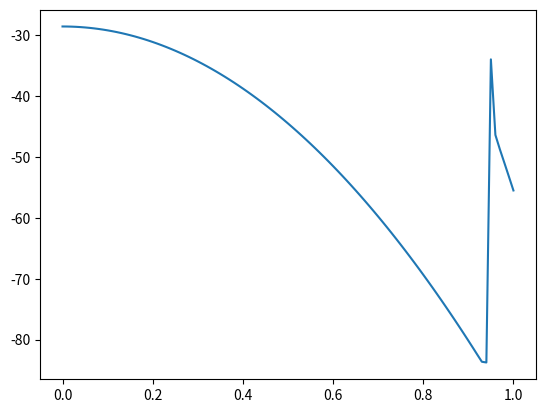

This figure's Python source:
# %%
import numpy as np
import matplotlib.pyplot as plt
a = 0; b = 1
M = 100
D = 0.3
B_out = 1.45
A_out = 201.4
S_2 = -0.477
x_s = 0.95
a_u = 0.38
a_l = 0.68


x = np.linspace(a, b, M+1)
h = (b-a)/M
kappa = lambda x: 1-x**2
S = lambda x: 1+S_2*0.5*(3*x**2-1)

def P_2(x):
    return 1/2*(3*x**2-1)

def y(x):
    alpha_old = 1
    alpha_new = 0
    sum = 1 #The 1 represents alpha_0
    for n in range (1000):
        alpha_new = (2*n*(2*n+1)+B_out/D) / ((2*n+2)*(2*n+1)) *alpha_old
        sum += alpha_new * x**(2*n+2)
        alpha_old = alpha_new
    return sum

def y_prime(x):
    alpha_old = 1
    alpha_new = 0
    sum = 0 #Alpha_0 is no longer part of the sum due to derivation 
    for n in range (1000):
        alpha_new = (2*n*(2*n+1)+B_out/D) / ((2*n+2)*(2*n+1))*alpha_old
        sum += (2*n+2)*alpha_new * x**(2*n+1)
        alpha_old = alpha_new
    return sum

def z(s):
    sum = 1 - B_out/(2*D) * s + (2+B_out/D)/8 * s**2
    beta_old = (2+B_out/D)/8
    beta_new = 0
    for n in range (2, 1000):
        beta_new = (n*(n+1) +B_out/D) / (2*(n+1)**2) * beta_old
        sum += beta_new * s**(n+1)
        beta_old = beta_new
    return sum

def z_prime(s):
    sum = - B_out/(2*D)  + (2+B_out/D)/8 * 2*s
    beta_old = (2+B_out/D)/8
    beta_new = 0
    for n in range (2, 1000):
        beta_new = (n*(n+1) +B_out/D) / (2*(n+1)**2) * beta_old
        sum += beta_new * (n+1) * s**(n)
        beta_old = beta_new
    return -sum 

def alpha_0_hat(x_s):
    gamma = ( (S_2*P_2(x_s)) / (6*D + B_out) + 1/B_out) * (a_u-a_l)
    lambd = (S_2*3*x_s / (6*D + B_out)) * (a_u-a_l)
    return ( z_prime(1-x_s)*gamma - z(1-x_s)*lambd ) / ( y(x_s)*z_prime(1-x_s) - y_prime(x_s)*z_prime(1-x_s) )

def Q(x_s):
    # return (A_out) / (B_out*(alpha_0_hat(x_s)*y(x_s) + a_l/B_out + S_2*a_l*P_2(x_s)/(6*D+B_out)))
    return 1360/4

def a(x,x_s):
    a_arr = np.zeros(len(x))
    for i in range(len(a_arr)):
        if x[i] < x_s:
            a_arr[i] = a_u
        elif x[i] >= x_s:
            a_arr[i] = a_l
    return a_arr


def tridiag(sub, mid, sup, N):
    '''
    Eivind
    '''
    e = np.ones(N)

    A = sub*np.diag(e[1:], -1) 
    A += mid*np.diag(e) 
    A += sup*np.diag(e[1:], 1)

   
    return A

def applyNeumann(A_temp, x, kappa):
    h = x[1]-x[0]
    M = len(x)-1
     # Apply Neumann
    A = np.zeros((x.size,x.size))
    A[1:-1,1:-1] = A_temp
    
    kappa_half = kappa(x[0]+h/2)
    A[0, 0] = -2*kappa_half
    A[0, 1] =  2*kappa_half
    kappa_M_half = kappa(x[M]-h/2)

    A[M,M-1] = 2*kappa_M_half
    A[M, M] = -2*kappa_M_half

    A[1, 0] = kappa_half
    A[M-1, M] = kappa_M_half


    P = int(x_s*M)
    A[P,P] = 1
    A[P,P-1] = 1
    A[P,P+1] = 1
    

    return A


def getDiags(kappa, x):
    
    mod_x = x + h/2

    sub = kappa(mod_x[1:-1])
    sup = kappa(mod_x[0:-2])
    mid = - (sub + sup)

    return sub, mid, sup

sub, mid, sup = getDiags(kappa,x)
A = tridiag(sub,mid,sup,M-1)

A = applyNeumann(A,x,kappa)

BT = np.eye(M+1)*B_out

LHS = -D*A + BT
RHS = np.ones(M+1)*-A_out + Q(x_s)*S(x)*a(x,x_s)
RHS[int(x_s*M)] = 0

T = np.linalg.solve(LHS,RHS)

plt.plot(x,T)
plt.show()

# %%
 
